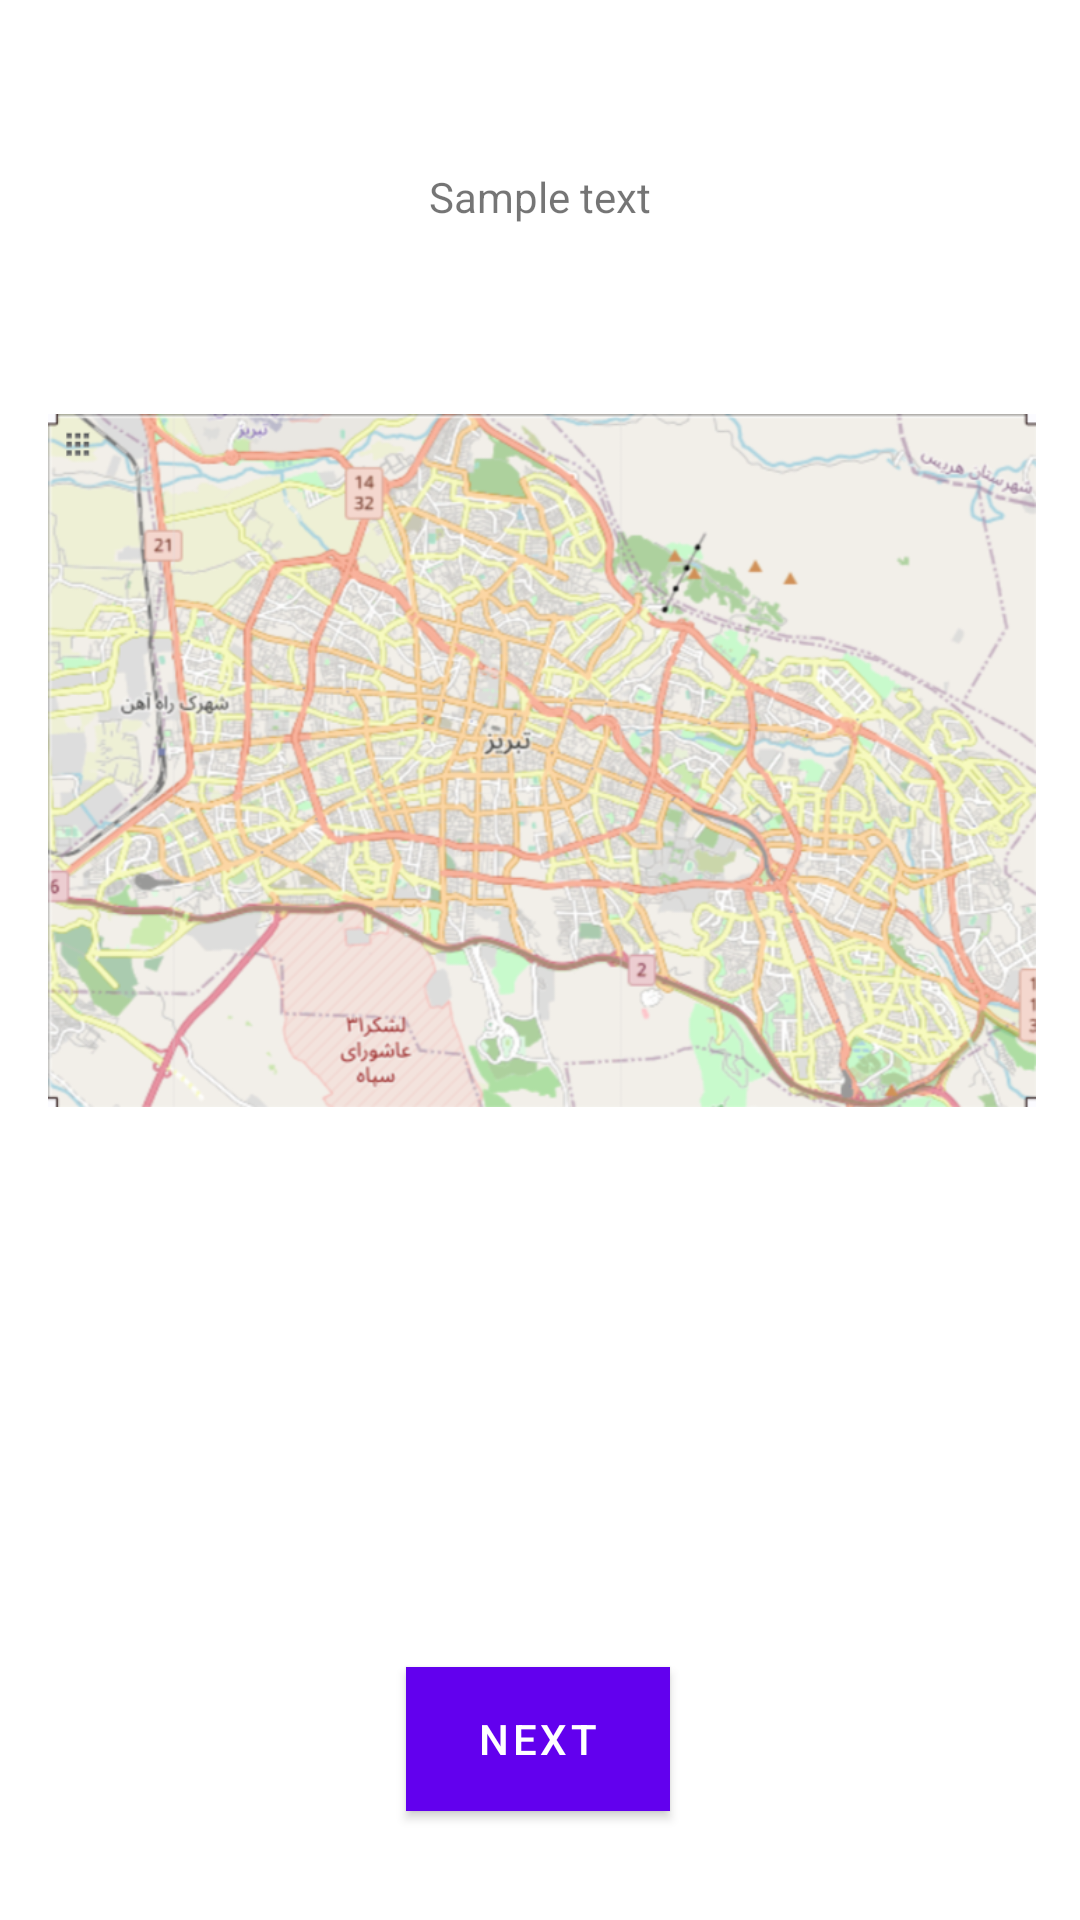

Layout XML and referenced resources for this Android screen:
<!-- AndroidManifest.xml: application theme Theme.LocationAlert -->
<!-- res/layout/fragment_first.xml -->
<?xml version="1.0" encoding="utf-8"?>
<androidx.constraintlayout.widget.ConstraintLayout xmlns:android="http://schemas.android.com/apk/res/android"
    xmlns:app="http://schemas.android.com/apk/res-auto"
    xmlns:tools="http://schemas.android.com/tools"
    android:layout_width="match_parent"
    android:layout_height="match_parent"
    tools:context=".FirstFragment">

    <TextView
        android:id="@+id/textview_first"
        android:layout_width="wrap_content"
        android:layout_height="wrap_content"
        android:layout_marginTop="56dp"
        android:text="@string/hello_first_fragment"
        app:layout_constraintEnd_toEndOf="parent"
        app:layout_constraintHorizontal_bias="0.5"
        app:layout_constraintStart_toStartOf="parent"
        app:layout_constraintTop_toTopOf="parent" />

    <Button
        android:id="@+id/button_first"
        android:layout_width="wrap_content"
        android:layout_height="wrap_content"
        android:background="@color/white"
        android:text="@string/next"
        app:layout_constraintBottom_toBottomOf="parent"
        app:layout_constraintEnd_toEndOf="parent"
        app:layout_constraintHorizontal_bias="0.498"
        app:layout_constraintStart_toStartOf="parent"
        app:layout_constraintTop_toBottomOf="@id/textview_first"
        app:layout_constraintVertical_bias="0.93" />

    <ImageView
        android:id="@+id/areasImage"
        android:layout_width="366dp"
        android:layout_height="231dp"
        android:layout_marginBottom="124dp"
        app:layout_constraintBottom_toTopOf="@+id/button_first"
        app:layout_constraintEnd_toEndOf="parent"
        app:layout_constraintHorizontal_bias="0.488"
        app:layout_constraintStart_toStartOf="parent"
        app:layout_constraintTop_toBottomOf="@+id/textview_first"
        android:src="@drawable/tabriz"
        android:contentDescription="Areas Image"/>
</androidx.constraintlayout.widget.ConstraintLayout>
<!-- resources referenced by this layout -->
<resources>
  <color name="white">#FFFFFFFF</color>
  <!-- drawable tabriz: png bitmap (drawable, 606313 bytes) -->
  <string name="hello_first_fragment">Sample text</string>
  <string name="next">Next</string>
  <style name="Theme.LocationAlert" parent="Theme.MaterialComponents.DayNight.DarkActionBar">
          
          <item name="colorPrimary">@color/purple_500</item>
          <item name="colorPrimaryVariant">@color/purple_700</item>
          <item name="colorOnPrimary">@color/white</item>
          
          <item name="colorSecondary">@color/teal_200</item>
          <item name="colorSecondaryVariant">@color/teal_700</item>
          <item name="colorOnSecondary">@color/black</item>
          
          <item name="android:statusBarColor">?attr/colorPrimaryVariant</item>
          
      </style>
  <color name="purple_500">#FF6200EE</color>
  <color name="purple_700">#FF3700B3</color>
  <color name="teal_200">#FF03DAC5</color>
  <color name="teal_700">#FF018786</color>
  <color name="black">#FF000000</color>
</resources>
